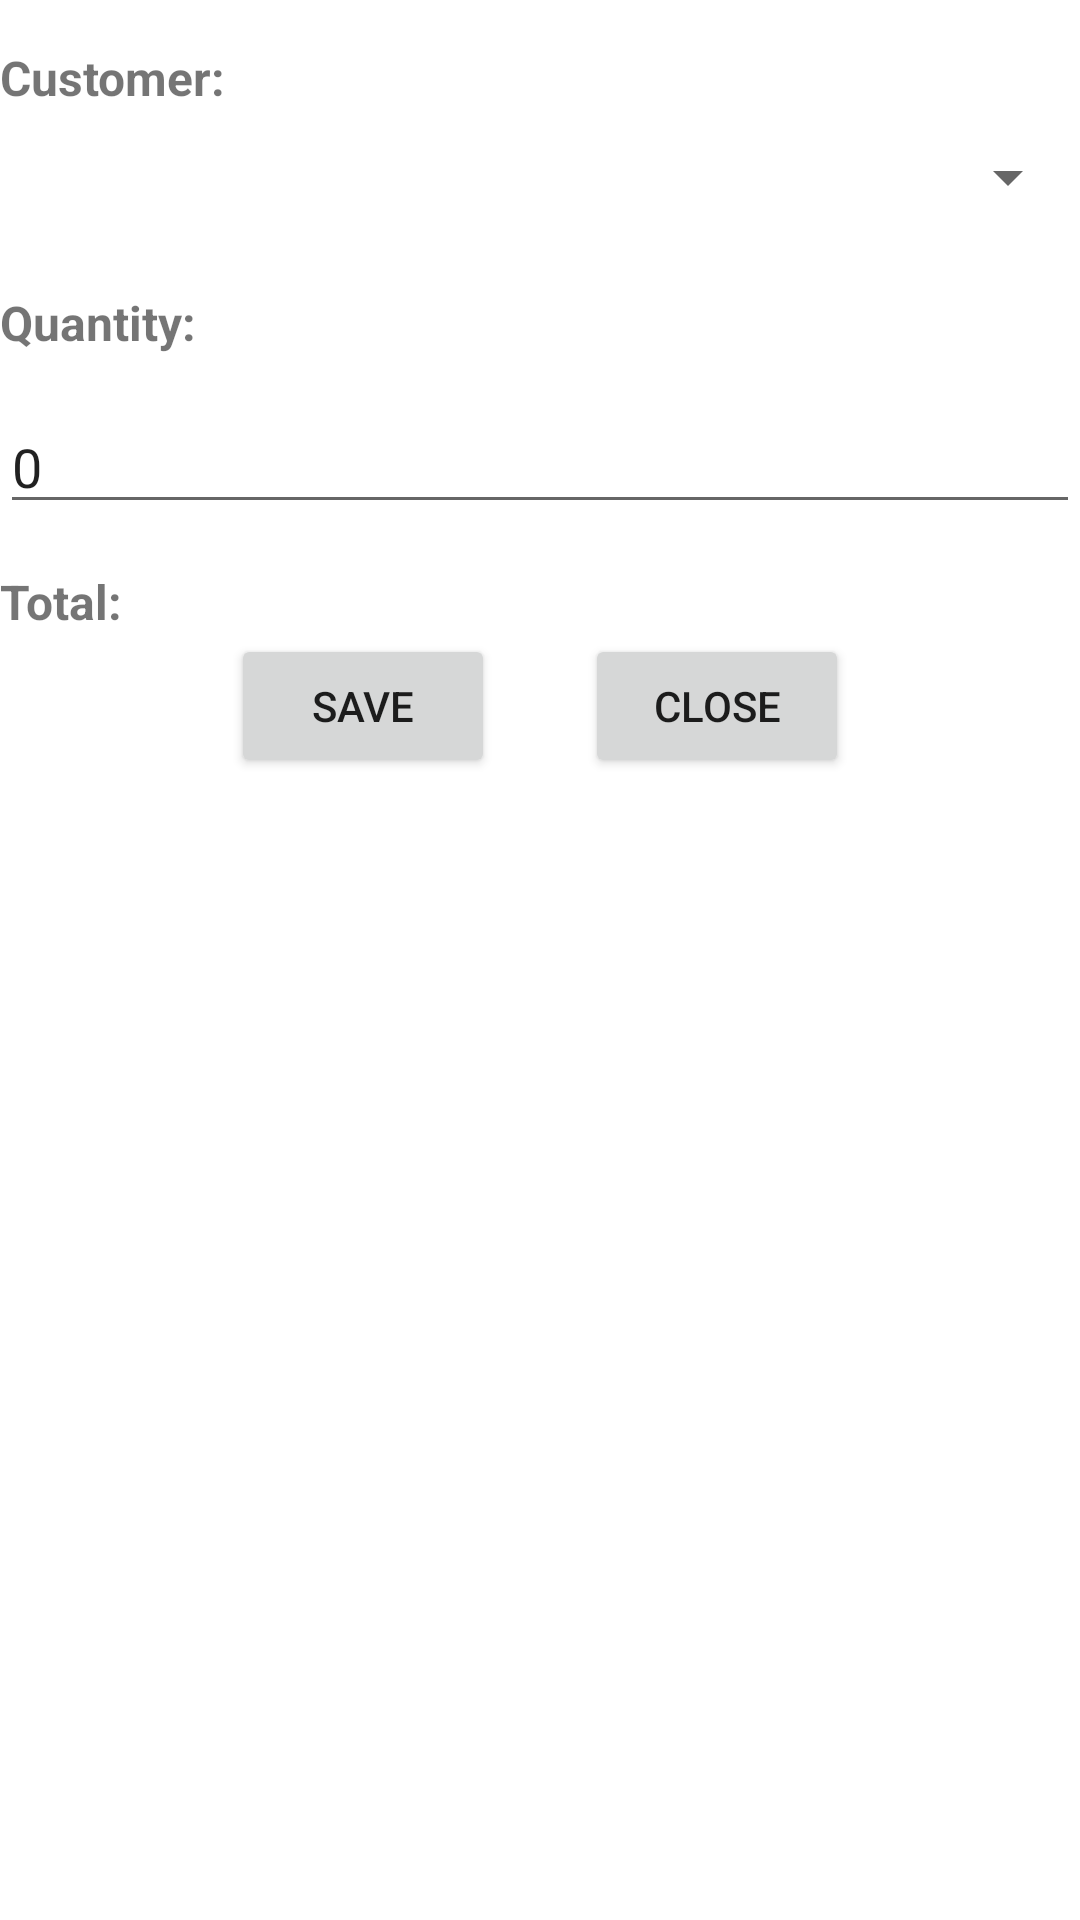

Layout XML and referenced resources for this Android screen:
<!-- AndroidManifest.xml: application theme Theme.Proje2 -->
<!-- res/layout/add_prooduct_to_customer.xml -->
<?xml version="1.0" encoding="utf-8"?>
<LinearLayout xmlns:android="http://schemas.android.com/apk/res/android"
    android:layout_width="match_parent"
    android:layout_height="match_parent"
    android:orientation="vertical">
    <TextView
        android:layout_marginTop="15dp"
        android:textSize="16sp"
        android:textStyle="bold"
        android:layout_width="match_parent"
        android:layout_height="wrap_content"
        android:text="Customer:"></TextView>

    <androidx.appcompat.widget.AppCompatSpinner
        android:id="@+id/spinner"
        android:layout_width="match_parent"

        android:layout_height="45dp"></androidx.appcompat.widget.AppCompatSpinner>
    <TextView
        android:layout_marginTop="15dp"
        android:textSize="16sp"
        android:textStyle="bold"
        android:layout_width="match_parent"
        android:layout_height="wrap_content"
        android:text="Quantity:"></TextView>
    <EditText
        android:id="@+id/quantity"
        android:hint="Quantity"
        android:layout_marginTop="15dp"
        android:text="0"
        android:layout_width="match_parent"
        android:layout_height="wrap_content"/>


    <TextView
        android:id="@+id/total"
        android:layout_width="match_parent"
        android:layout_height="wrap_content"
        android:textStyle="bold"
        android:text="Total: "
        android:layout_marginTop="15dp"
        android:textSize="16sp"
        />

    <LinearLayout
        android:layout_width="match_parent"
        android:layout_height="wrap_content"
        android:gravity="center_horizontal"
        android:orientation="horizontal">

        <Button
            android:id="@+id/save"
            android:layout_width="wrap_content"
            android:layout_height="wrap_content"
            android:layout_marginRight="30dp"
            android:text="Save" />

        <Button
            android:id="@+id/close"
            android:layout_width="wrap_content"
            android:layout_height="wrap_content"
            android:text="Close" />
    </LinearLayout>
</LinearLayout>
<!-- resources referenced by this layout -->
<resources>
  <style name="Theme.Proje2" parent="Theme.MaterialComponents.DayNight.DarkActionBar">
          
          <item name="colorPrimary">@color/purple_500</item>
          <item name="colorPrimaryVariant">@color/purple_700</item>
          <item name="colorOnPrimary">@color/white</item>
          
          <item name="colorSecondary">@color/teal_200</item>
          <item name="colorSecondaryVariant">@color/teal_700</item>
          <item name="colorOnSecondary">@color/black</item>
          
          <item name="android:statusBarColor" tools:targetApi="l">?attr/colorPrimaryVariant</item>
          
      </style>
  <!-- not gathered from this repository: default colours our renderer supplied (Android Studio template values) -->
  <color name="purple_500">#FF6200EE</color>
  <color name="purple_700">#FF3700B3</color>
  <color name="teal_200">#FF03DAC5</color>
  <color name="teal_700">#FF018786</color>
  <color name="black">#FF000000</color>
  <color name="white">#FFFFFFFF</color>
</resources>
